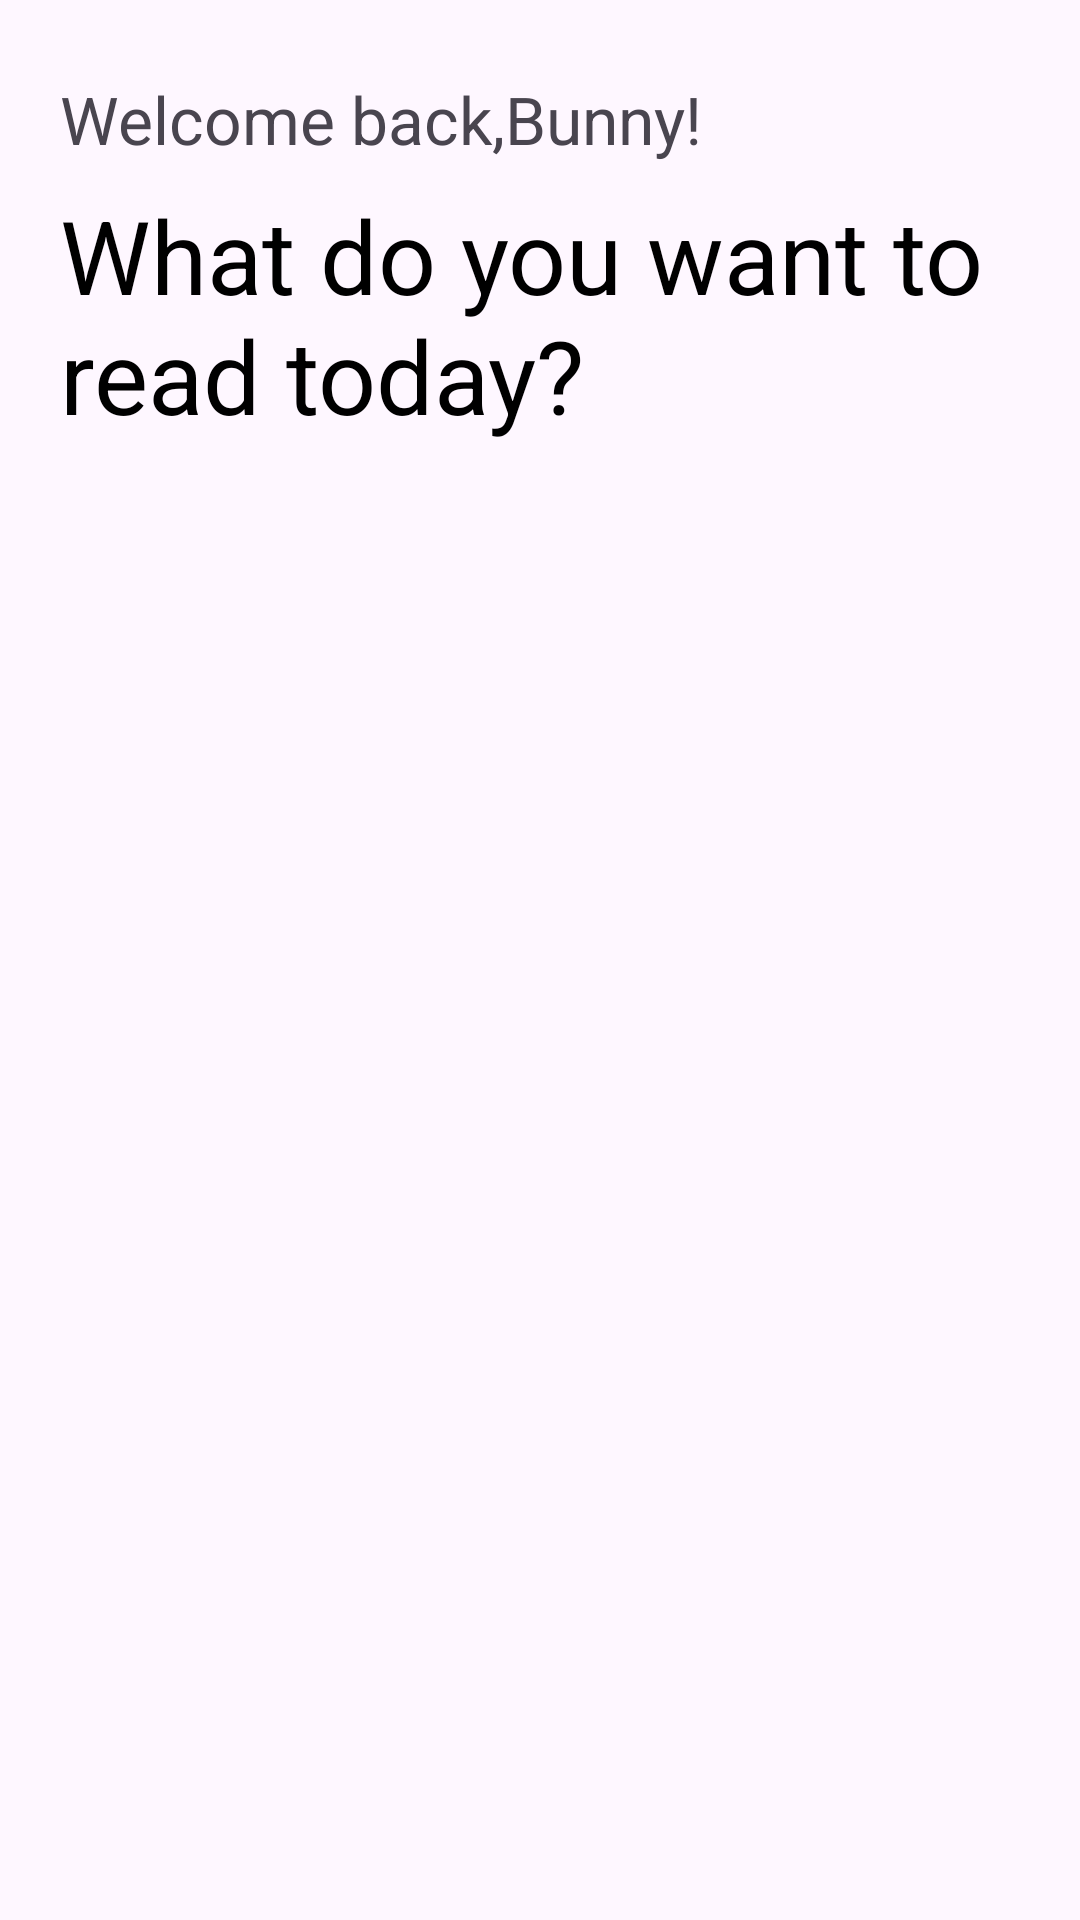

The Android layout XML behind this screen, and the referenced resources:
<!-- AndroidManifest.xml: application theme Theme.BookListApiusingKtoAndKoin -->
<!-- res/layout/book_sample_activity.xml -->
<?xml version="1.0" encoding="utf-8"?>
<androidx.constraintlayout.widget.ConstraintLayout xmlns:android="http://schemas.android.com/apk/res/android"
    xmlns:app="http://schemas.android.com/apk/res-auto"
    xmlns:tools="http://schemas.android.com/tools"
    android:layout_width="match_parent"
    android:layout_height="match_parent"
    android:paddingHorizontal="20dp"
    android:paddingVertical="25dp"
    tools:context=".presentation.ui.BookSampleActivity">


    <TextView
        android:id="@+id/welcome_txt"
        android:layout_width="0dp"
        android:layout_height="wrap_content"
        android:text="@string/welcome_back_bunny"
        android:textColor="@color/grey"
        android:textSize="22sp"
        android:textStyle="normal"
        app:layout_constraintEnd_toEndOf="parent"
        app:layout_constraintStart_toStartOf="parent"
        app:layout_constraintTop_toTopOf="parent" />

    <TextView
        android:id="@+id/what_txt"
        android:layout_width="0dp"
        android:layout_height="wrap_content"
        android:layout_marginTop="8dp"
        android:text="@string/what_do_you_want_to_read_today"
        android:textColor="@color/black"
        android:textSize="34sp"
        app:layout_constraintEnd_toEndOf="parent"
        app:layout_constraintStart_toStartOf="parent"
        app:layout_constraintTop_toBottomOf="@+id/welcome_txt" />

    <ProgressBar
        android:id="@+id/circular_indicator"
        android:layout_width="wrap_content"
        android:layout_height="wrap_content"
        app:layout_constraintBottom_toBottomOf="@id/book_list_rv"
        app:layout_constraintEnd_toEndOf="@id/book_list_rv"
        app:layout_constraintStart_toStartOf="@id/book_list_rv"
        app:layout_constraintTop_toTopOf="@id/book_list_rv" />

    <androidx.recyclerview.widget.RecyclerView
        android:id="@+id/book_list_rv"
        android:layout_width="0dp"
        android:layout_height="0dp"
        android:clipToPadding="false"
        android:orientation="vertical"
        android:paddingTop="25dp"
        app:layoutManager="androidx.recyclerview.widget.GridLayoutManager"
        app:layout_constraintBottom_toBottomOf="parent"
        app:layout_constraintEnd_toEndOf="parent"
        app:layout_constraintStart_toStartOf="parent"
        app:layout_constraintTop_toBottomOf="@+id/what_txt" />


</androidx.constraintlayout.widget.ConstraintLayout>
<!-- resources referenced by this layout -->
<resources>
  <string name="welcome_back_bunny">Welcome back,Bunny!</string>
  <string name="what_do_you_want_to_read_today">What do you want to read today?</string>
  <style name="Theme.BookListApiusingKtoAndKoin" parent="Base.Theme.BookListApiusingKtoAndKoin" />
  <style name="Base.Theme.BookListApiusingKtoAndKoin" parent="Theme.Material3.DayNight.NoActionBar">
          
          
      </style>
  <!-- not gathered from this repository: default colours our renderer supplied (Android Studio template values) -->
  <color name="black">#FF000000</color>
</resources>
